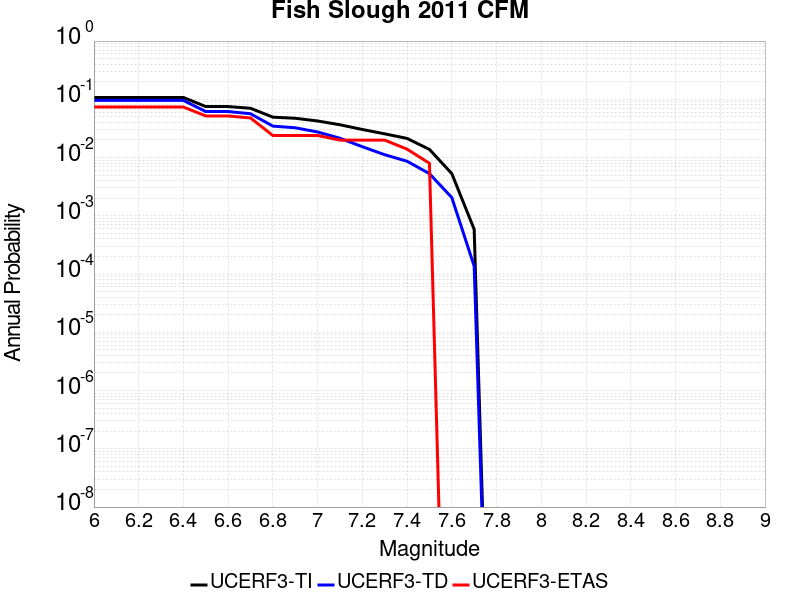

Values plotted in this chart, from the file beside it:
Magnitude, UCERF3-TI Prob, UCERF3-TD Prob, UCERF3-ETAS Prob
6.0, 0.1076, 0.09571, 0.07371
6.1, 0.1076, 0.09571, 0.07371
6.2, 0.1076, 0.09571, 0.07371
6.3, 0.1076, 0.09571, 0.07371
6.4, 0.1076, 0.09571, 0.07371
6.5, 0.07508, 0.06163, 0.05179
6.6, 0.07508, 0.06163, 0.05179
6.7, 0.07018, 0.05653, 0.04781
6.8, 0.0494, 0.03468, 0.0239
6.9, 0.04729, 0.03247, 0.0239
7.0, 0.04247, 0.02746, 0.0239
7.1, 0.03657, 0.02146, 0.01992
7.2, 0.03034, 0.01536, 0.01992
7.3, 0.02554, 0.01119, 0.01992
7.4, 0.0213, 0.00864, 0.01394
7.5, 0.0138, 0.005297, 0.007968
7.6, 0.005302, 0.002057, 0.0
7.7, 5.868686E-4, 1.371173E-4, 0.0
